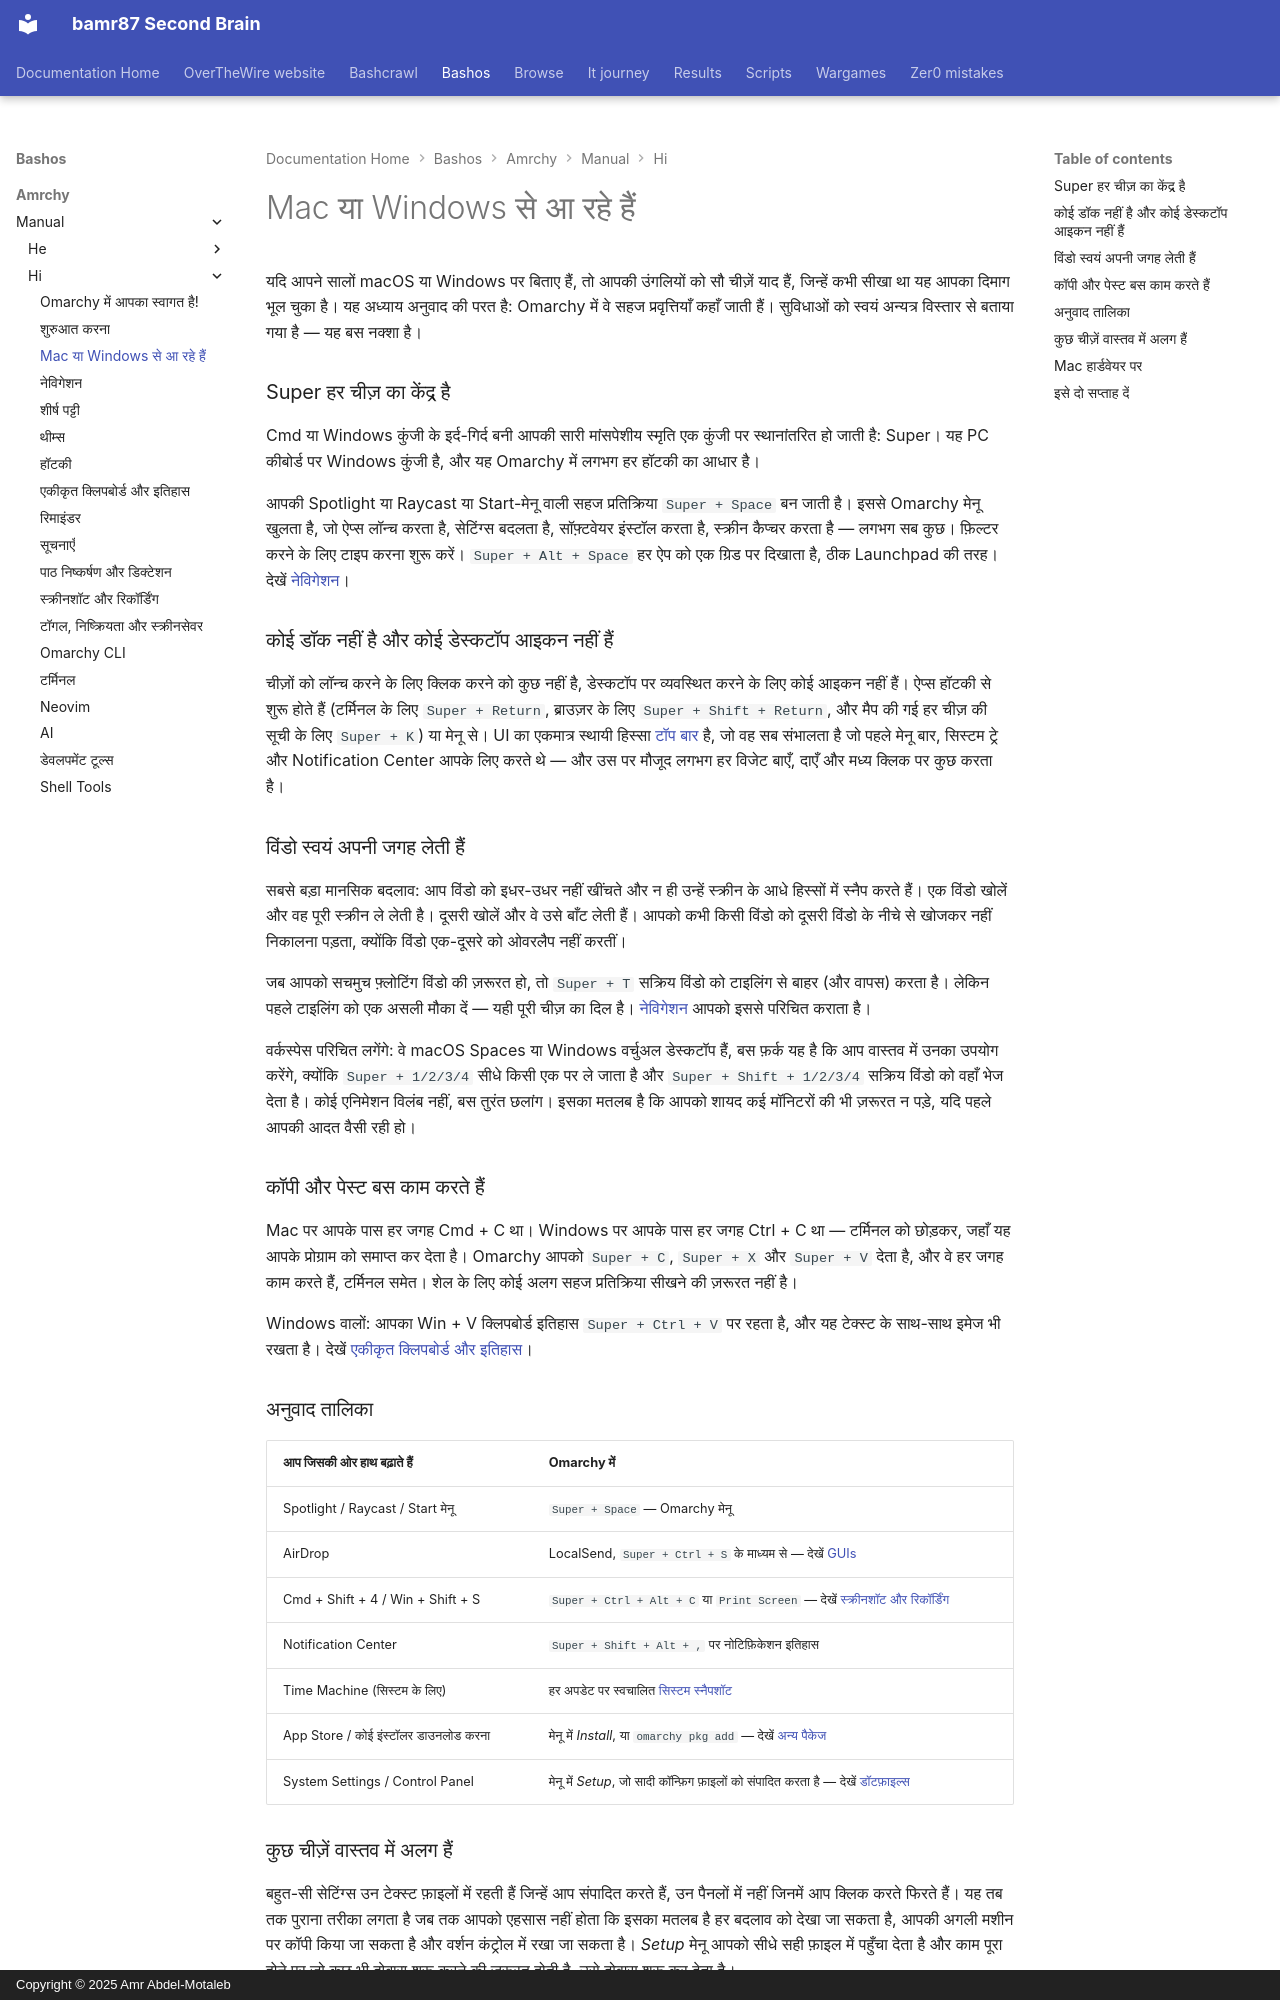

repository: bamr87/README · page: bashos/amrchy/manual/hi/03-coming-from-mac-or-windows/index.html · generator: mkdocs · copyright: Copyright © 2025 Amr Abdel-Motaleb

---
source_file: amrchy/manual/hi/03-coming-from-mac-or-windows.md
source_repo: bamr87/bashos
source_url: https://github.com/bamr87/bashos/blob/main/amrchy/manual/hi/03-coming-from-mac-or-windows.md
title: Mac या Windows से आ रहे हैं
---
# Mac या Windows से आ रहे हैं

यदि आपने सालों macOS या Windows पर बिताए हैं, तो आपकी उंगलियों को सौ चीज़ें याद हैं, जिन्हें कभी सीखा था यह आपका दिमाग भूल चुका है। यह अध्याय अनुवाद की परत है: Omarchy में वे सहज प्रवृत्तियाँ कहाँ जाती हैं। सुविधाओं को स्वयं अन्यत्र विस्तार से बताया गया है — यह बस नक्शा है।

### Super हर चीज़ का केंद्र है

Cmd या Windows कुंजी के इर्द-गिर्द बनी आपकी सारी मांसपेशीय स्मृति एक कुंजी पर स्थानांतरित हो जाती है: Super। यह PC कीबोर्ड पर Windows कुंजी है, और यह Omarchy में लगभग हर हॉटकी का आधार है।

आपकी Spotlight या Raycast या Start-मेनू वाली सहज प्रतिक्रिया `Super + Space` बन जाती है। इससे Omarchy मेनू खुलता है, जो ऐप्स लॉन्च करता है, सेटिंग्स बदलता है, सॉफ़्टवेयर इंस्टॉल करता है, स्क्रीन कैप्चर करता है — लगभग सब कुछ। फ़िल्टर करने के लिए टाइप करना शुरू करें। `Super + Alt + Space` हर ऐप को एक ग्रिड पर दिखाता है, ठीक Launchpad की तरह। देखें [नेविगेशन](04-navigation.md)।

### कोई डॉक नहीं है और कोई डेस्कटॉप आइकन नहीं हैं

चीज़ों को लॉन्च करने के लिए क्लिक करने को कुछ नहीं है, डेस्कटॉप पर व्यवस्थित करने के लिए कोई आइकन नहीं हैं। ऐप्स हॉटकी से शुरू होते हैं (टर्मिनल के लिए `Super + Return`, ब्राउज़र के लिए `Super + Shift + Return`, और मैप की गई हर चीज़ की सूची के लिए `Super + K`) या मेनू से। UI का एकमात्र स्थायी हिस्सा [टॉप बार](05-the-top-bar.md) है, जो वह सब संभालता है जो पहले मेनू बार, सिस्टम ट्रे और Notification Center आपके लिए करते थे — और उस पर मौजूद लगभग हर विजेट बाएँ, दाएँ और मध्य क्लिक पर कुछ करता है।

### विंडो स्वयं अपनी जगह लेती हैं

सबसे बड़ा मानसिक बदलाव: आप विंडो को इधर-उधर नहीं खींचते और न ही उन्हें स्क्रीन के आधे हिस्सों में स्नैप करते हैं। एक विंडो खोलें और वह पूरी स्क्रीन ले लेती है। दूसरी खोलें और वे उसे बाँट लेती हैं। आपको कभी किसी विंडो को दूसरी विंडो के नीचे से खोजकर नहीं निकालना पड़ता, क्योंकि विंडो एक-दूसरे को ओवरलैप नहीं करतीं।

जब आपको सचमुच फ़्लोटिंग विंडो की ज़रूरत हो, तो `Super + T` सक्रिय विंडो को टाइलिंग से बाहर (और वापस) करता है। लेकिन पहले टाइलिंग को एक असली मौका दें — यही पूरी चीज़ का दिल है। [नेविगेशन](04-navigation.md) आपको इससे परिचित कराता है।

वर्कस्पेस परिचित लगेंगे: वे macOS Spaces या Windows वर्चुअल डेस्कटॉप हैं, बस फ़र्क यह है कि आप वास्तव में उनका उपयोग करेंगे, क्योंकि `Super + 1/2/3/4` सीधे किसी एक पर ले जाता है और `Super + Shift + 1/2/3/4` सक्रिय विंडो को वहाँ भेज देता है। कोई एनिमेशन विलंब नहीं, बस तुरंत छलांग। इसका मतलब है कि आपको शायद कई मॉनिटरों की भी ज़रूरत न पड़े, यदि पहले आपकी आदत वैसी रही हो।

### कॉपी और पेस्ट बस काम करते हैं

Mac पर आपके पास हर जगह Cmd + C था। Windows पर आपके पास हर जगह Ctrl + C था — टर्मिनल को छोड़कर, जहाँ यह आपके प्रोग्राम को समाप्त कर देता है। Omarchy आपको `Super + C`, `Super + X` और `Super + V` देता है, और वे हर जगह काम करते हैं, टर्मिनल समेत। शेल के लिए कोई अलग सहज प्रतिक्रिया सीखने की ज़रूरत नहीं है।

Windows वालों: आपका Win + V क्लिपबोर्ड इतिहास `Super + Ctrl + V` पर रहता है, और यह टेक्स्ट के साथ-साथ इमेज भी रखता है। देखें [एकीकृत क्लिपबोर्ड और इतिहास](08-unified-clipboard-history.md)।

### अनुवाद तालिका

| आप जिसकी ओर हाथ बढ़ाते हैं | Omarchy में |
| ------------- | ---------- |
| Spotlight / Raycast / Start मेनू | `Super + Space` — Omarchy मेनू |
| AirDrop | LocalSend, `Super + Ctrl + S` के माध्यम से — देखें [GUIs](22-guis.md) |
| Cmd + Shift + 4 / Win + Shift + S | `Super + Ctrl + Alt + C` या `Print Screen` — देखें [स्क्रीनशॉट और रिकॉर्डिंग](12-screenshots-recording.md) |
| Notification Center | `Super + Shift + Alt + ,` पर नोटिफ़िकेशन इतिहास |
| Time Machine (सिस्टम के लिए) | हर अपडेट पर स्वचालित [सिस्टम स्नैपशॉट](47-system-snapshots.md) |
| App Store / कोई इंस्टॉलर डाउनलोड करना | मेनू में _Install_, या `omarchy pkg add` — देखें [अन्य पैकेज](29-other-packages.md) |
| System Settings / Control Panel | मेनू में _Setup_, जो सादी कॉन्फ़िग फ़ाइलों को संपादित करता है — देखें [डॉटफ़ाइल्स](31-dotfiles.md) |
